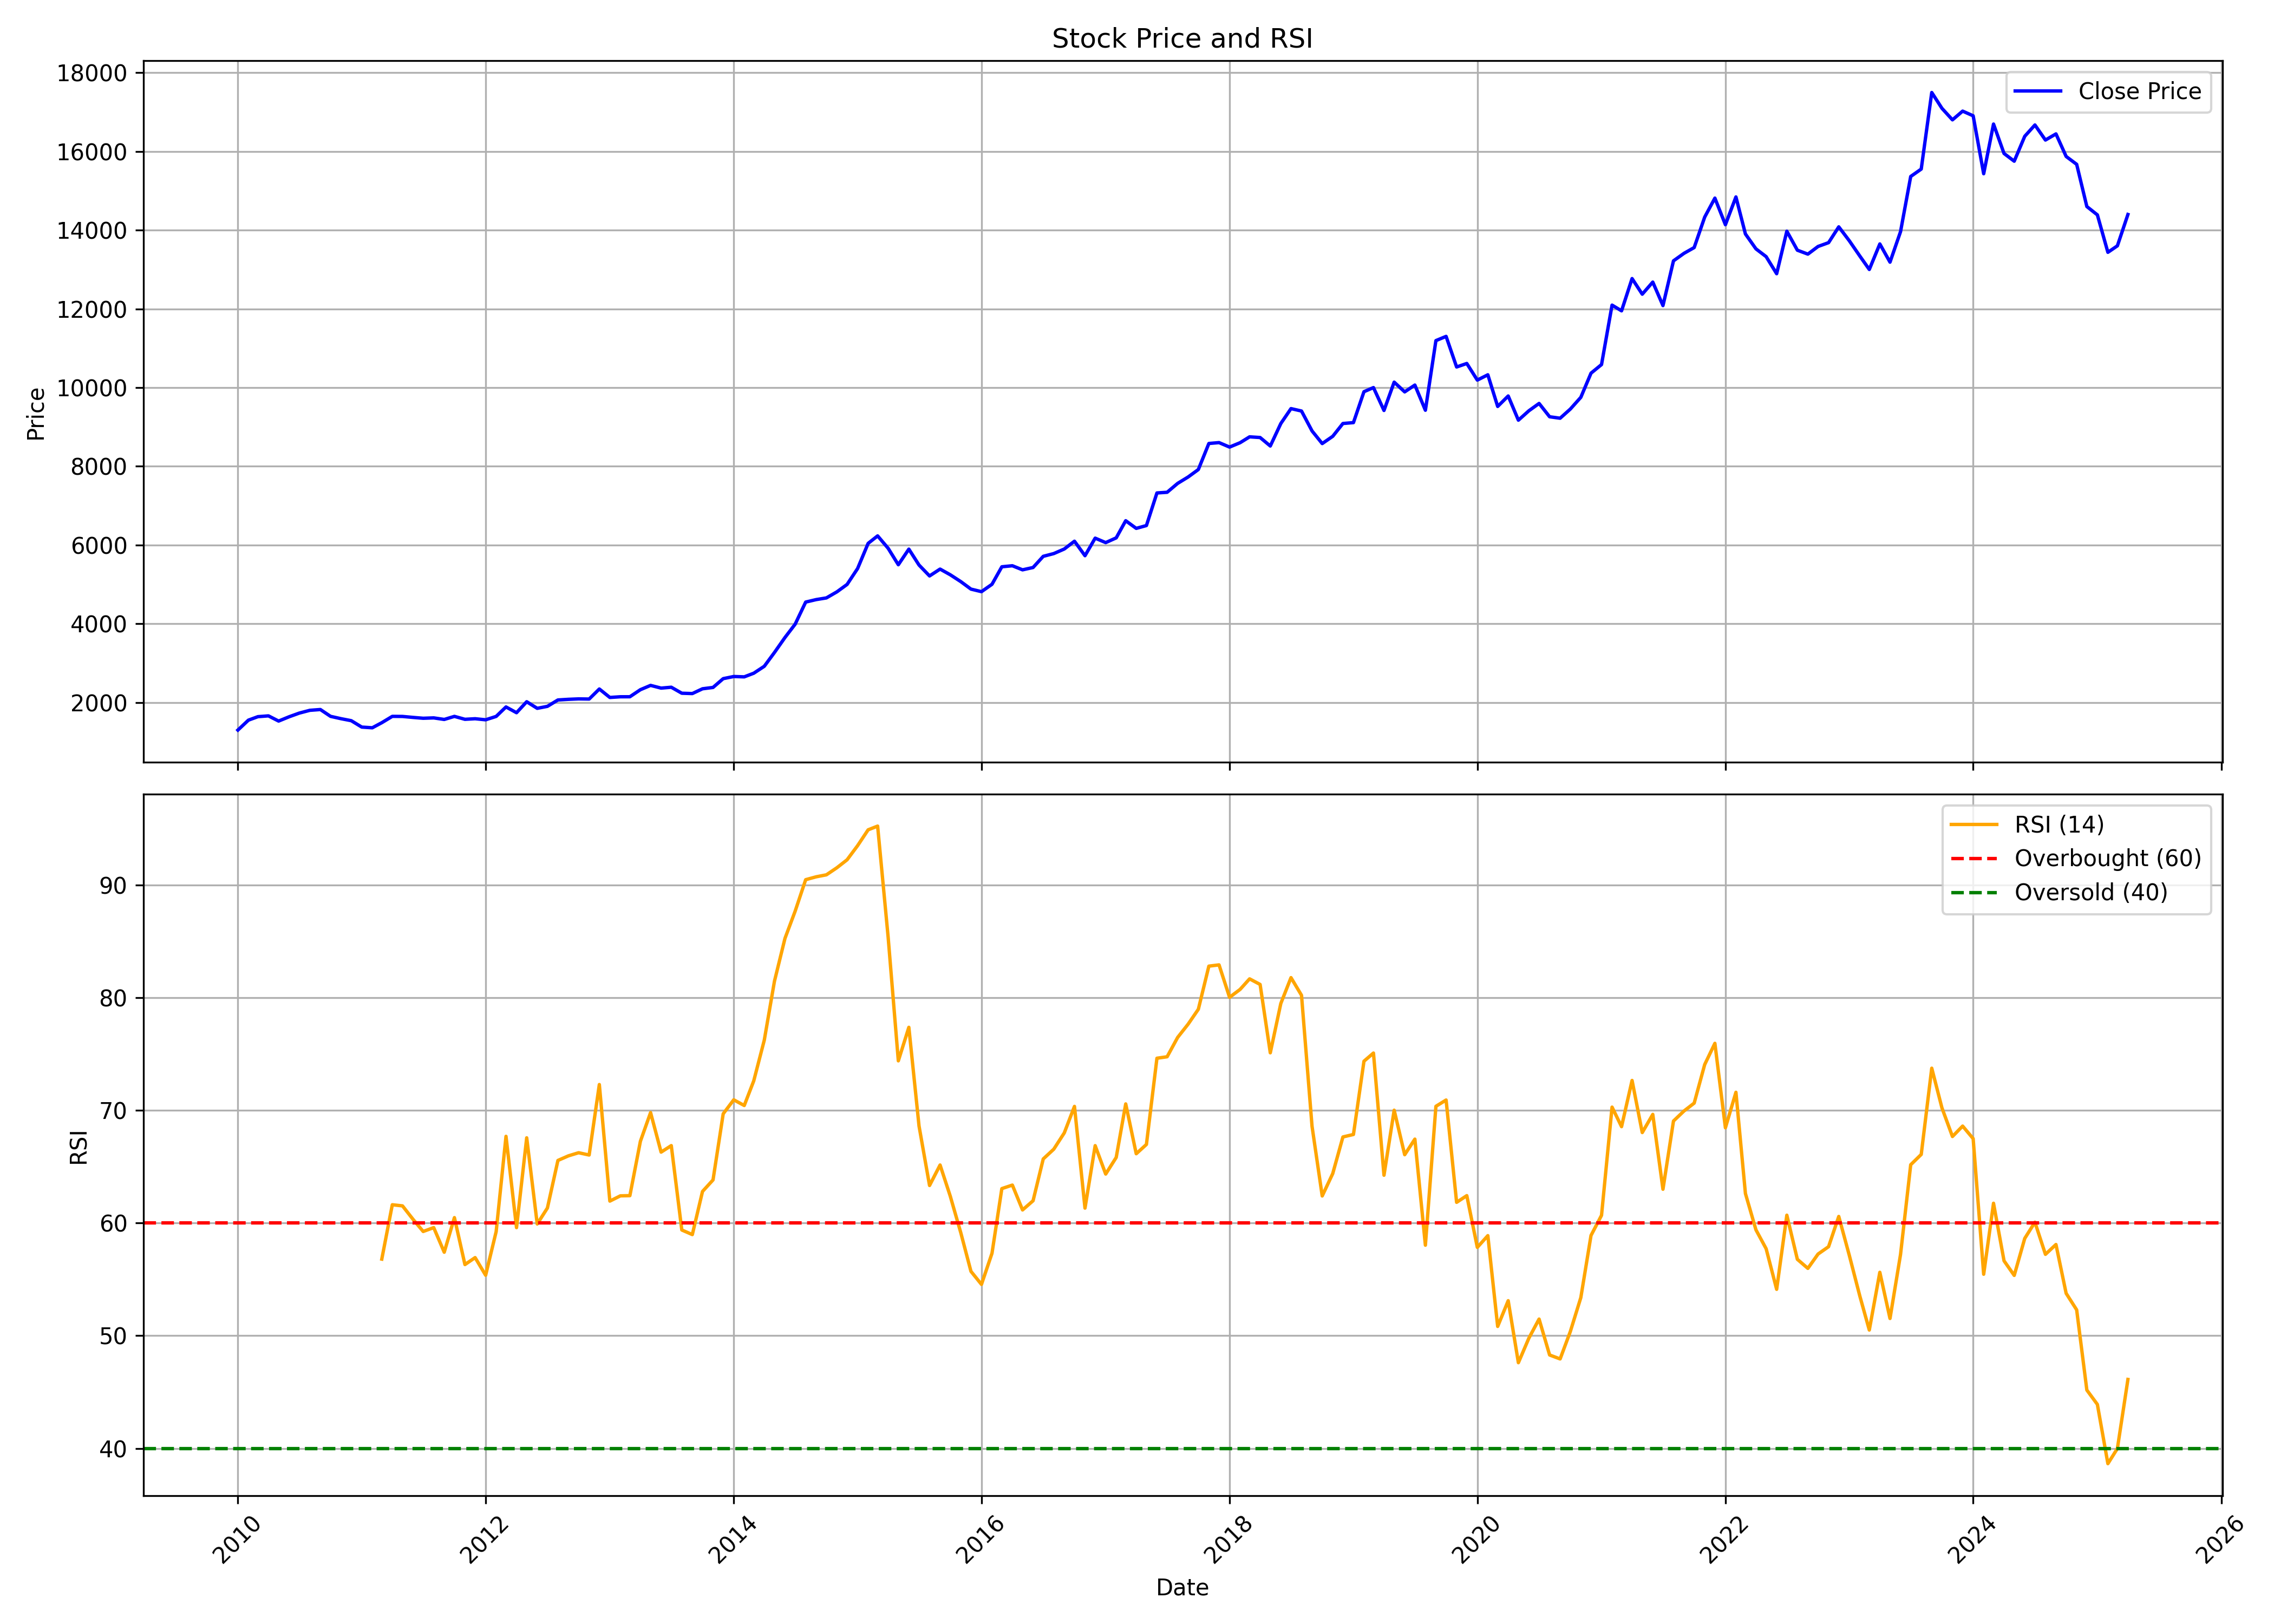

Source data for this figure (header and first rows):
, Unnamed: 0, date, symbol, open, high, low, close, volume, rsi
0, 0, 2010-01-01, PGHH, 1423, 1468, 1272, 1300, 154174, 
1, 1, 2010-02-01, PGHH, 1342, 1606, 1342, 1552, 213102, 
2, 2, 2010-03-01, PGHH, 1552, 1809, 1502, 1640, 88494, 
3, 3, 2010-04-01, PGHH, 1407, 1936, 1407, 1661, 212360, 
4, 4, 2010-05-01, PGHH, 1644, 1680, 1468, 1528, 189096, 
5, 5, 2010-06-01, PGHH, 1517, 1680, 1478, 1638, 291069, 
6, 6, 2010-07-01, PGHH, 1646, 1872, 1623, 1731, 610376, 
7, 7, 2010-08-01, PGHH, 1753, 1880, 1712, 1802, 246648, 
8, 8, 2010-09-01, PGHH, 1806, 1855, 1730, 1822, 81880, 
9, 9, 2010-10-01, PGHH, 1829, 1894, 1611, 1648, 32753, 
10, 10, 2010-11-01, PGHH, 1652, 1709, 1414, 1589, 285278, 
11, 11, 2010-12-01, PGHH, 1547, 1580, 1400, 1538, 298573, 
12, 12, 2011-01-01, PGHH, 1561, 1561, 1343, 1375, 43951, 
13, 13, 2011-02-01, PGHH, 1367, 1391, 1203, 1358, 48917, 
14, 14, 2011-03-01, PGHH, 1401, 1606, 1356, 1487, 104982, 56.79
15, 15, 2011-04-01, PGHH, 1565, 1751, 1506, 1648, 106052, 61.62
16, 16, 2011-05-01, PGHH, 1648, 1689, 1582, 1646, 74454, 61.52
17, 17, 2011-06-01, PGHH, 1648, 1685, 1541, 1621, 21181, 60.33
18, 18, 2011-07-01, PGHH, 1615, 1730, 1565, 1600, 60766, 59.25
19, 19, 2011-08-01, PGHH, 1600, 1648, 1489, 1609, 60250, 59.59
20, 20, 2011-09-01, PGHH, 1609, 1648, 1545, 1569, 70454, 57.4
21, 21, 2011-10-01, PGHH, 1579, 1742, 1524, 1648, 50453, 60.48
22, 22, 2011-11-01, PGHH, 1667, 1810, 1536, 1573, 60835, 56.31
23, 23, 2011-12-01, PGHH, 1576, 1609, 1329, 1588, 37290, 56.93
24, 24, 2012-01-01, PGHH, 1584, 1614, 1496, 1561, 38761, 55.36
25, 25, 2012-02-01, PGHH, 1576, 1698, 1527, 1647, 33724, 59.24
26, 26, 2012-03-01, PGHH, 1668, 1921, 1618, 1887, 90975, 67.69
27, 27, 2012-04-01, PGHH, 1894, 1926, 1728, 1741, 321270, 59.59
28, 28, 2012-05-01, PGHH, 1728, 2032, 1540, 2020, 36444, 67.56
29, 29, 2012-06-01, PGHH, 1956, 2017, 1761, 1852, 26047, 59.91
30, 30, 2012-07-01, PGHH, 1889, 2015, 1822, 1902, 61048, 61.33
31, 31, 2012-08-01, PGHH, 1902, 2078, 1868, 2065, 53259, 65.55
32, 32, 2012-09-01, PGHH, 2077, 2166, 1953, 2081, 54630, 65.96
33, 33, 2012-10-01, PGHH, 2081, 2124, 2037, 2092, 17849, 66.23
34, 34, 2012-11-01, PGHH, 2082, 2253, 2039, 2088, 25661, 66.03
35, 35, 2012-12-01, PGHH, 2106, 2379, 2096, 2343, 95994, 72.29
36, 36, 2013-01-01, PGHH, 2347, 2504, 2084, 2128, 65422, 61.94
37, 37, 2013-02-01, PGHH, 2105, 2226, 2101, 2146, 73344, 62.41
38, 38, 2013-03-01, PGHH, 2147, 2186, 2089, 2146, 38684, 62.43
39, 39, 2013-04-01, PGHH, 2106, 2353, 2099, 2325, 33476, 67.25
40, 40, 2013-05-01, PGHH, 2325, 2504, 2147, 2435, 45062, 69.8
41, 41, 2013-06-01, PGHH, 2500, 2708, 2343, 2366, 167367, 66.29
42, 42, 2013-07-01, PGHH, 2424, 2666, 2279, 2388, 55216, 66.87
43, 43, 2013-08-01, PGHH, 2390, 2462, 2003, 2236, 97142, 59.38
44, 44, 2013-09-01, PGHH, 2273, 2371, 2131, 2227, 44572, 58.97
45, 45, 2013-10-01, PGHH, 2227, 2441, 2211, 2348, 72335, 62.8
46, 46, 2013-11-01, PGHH, 2331, 2424, 2326, 2383, 55544, 63.82
47, 47, 2013-12-01, PGHH, 2428, 2732, 2364, 2606, 47358, 69.69
48, 48, 2014-01-01, PGHH, 2637, 2791, 2574, 2660, 46481, 70.93
49, 49, 2014-02-01, PGHH, 2723, 2857, 2610, 2652, 25533, 70.42
50, 50, 2014-03-01, PGHH, 2650, 2763, 2583, 2744, 65580, 72.61
51, 51, 2014-04-01, PGHH, 2771, 3020, 2689, 2920, 37098, 76.22
52, 52, 2014-05-01, PGHH, 2920, 3385, 2664, 3270, 62040, 81.45
53, 53, 2014-06-01, PGHH, 3252, 3722, 3226, 3651, 83076, 85.26
54, 54, 2014-07-01, PGHH, 3672, 4239, 3642, 3990, 42983, 87.67
55, 55, 2014-08-01, PGHH, 3981, 4736, 3878, 4551, 68201, 90.46
56, 56, 2014-09-01, PGHH, 4616, 4711, 4089, 4614, 305829, 90.72
57, 57, 2014-10-01, PGHH, 4632, 4726, 4434, 4657, 92929, 90.89
58, 58, 2014-11-01, PGHH, 4658, 5132, 4120, 4811, 86554, 91.52
59, 59, 2014-12-01, PGHH, 4839, 5339, 4710, 4999, 166365, 92.23
... 124 more rows
